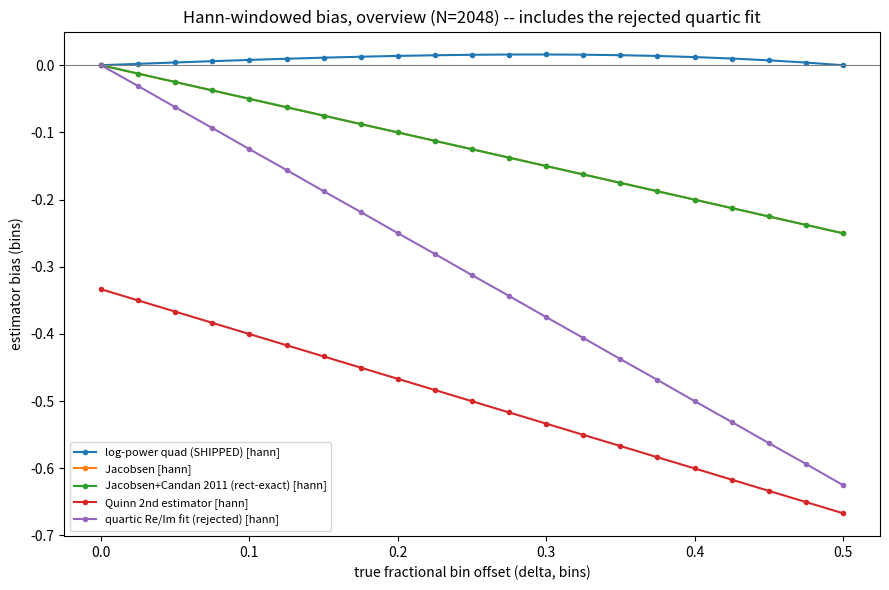
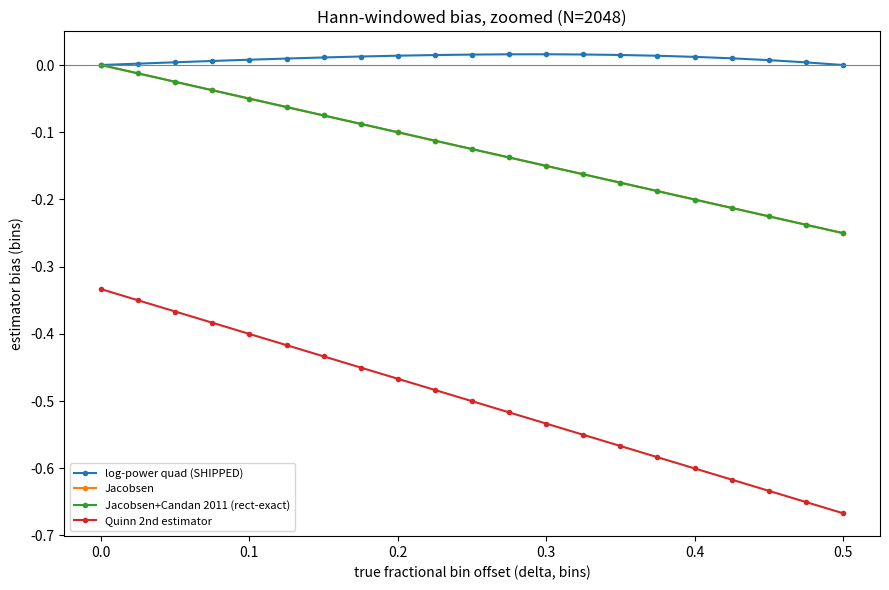
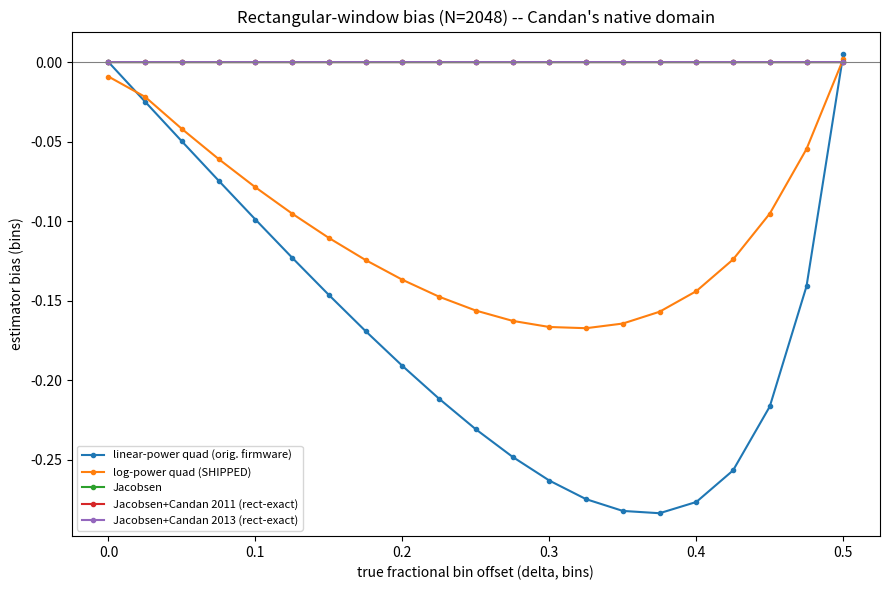
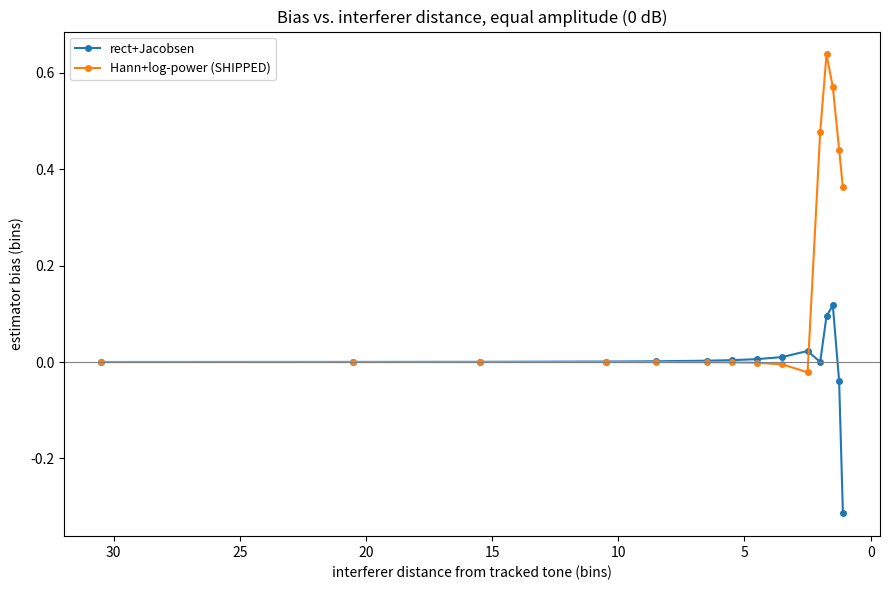
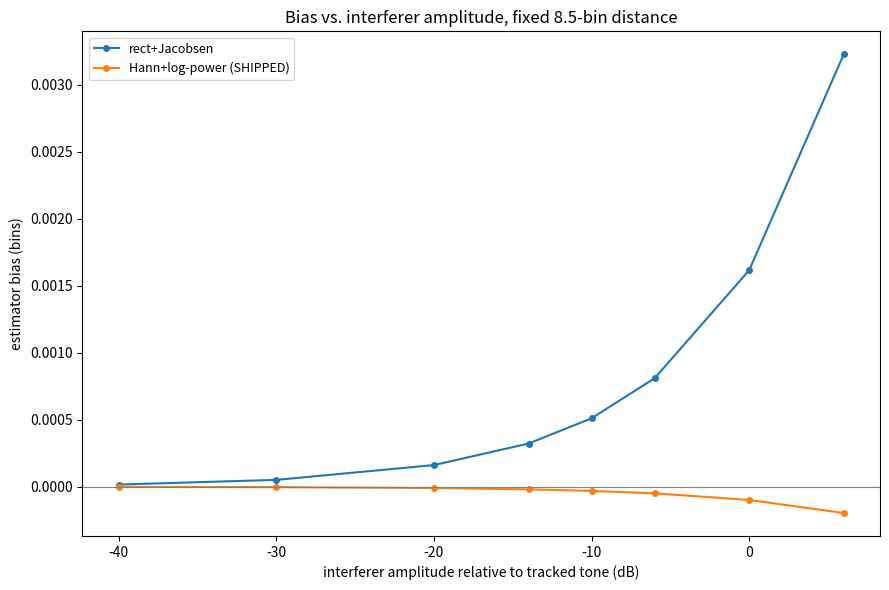

Generate these figures, in order, with matplotlib:
#!/usr/bin/env python3
"""
Compares the shipped trackq interpolator (Hann window + log-power 3-point
parabola, uberclock.c:trackq_fft_peak_vertex_estimate_mhz) against the
standard DFT-interpolation estimators from the literature already cited in
the investigation record's Sources section (Jacobsen & Kootsookos 2007,
Quinn 1994), plus Candan's closed-form bias correction of Jacobsen's
estimator (Candan, IEEE SPL 2011/2013).

Also re-runs the "fit a quadratic to Re(k) and a separate quadratic to
Im(k), then maximize the resulting 4th-order |.|^2 curve" idea raised in a
meeting discussion, to document numerically why it was not adopted.

No FFT library or numpy needed: for a 3-bin interpolator, only X(k-1), X(k),
X(k+1) are ever used, so each is computed directly as a length-N DFT sum
(cmath, standard library only). matplotlib is used only for the plots, the
same as this directory's analyze_sweep_capture.py / analyze_loopback_capture.py.

No hardware required -- this is a pure signal-model simulation: a clean
single tone at a known fractional bin offset, windowed and DFT'd exactly as
the firmware does it, so "bias" here is the estimator's own mathematical
bias (noiseless), not anything measured on the bench.
"""
import argparse
import cmath
import math

import matplotlib.pyplot as plt

# Matches the bench setup used throughout the investigation record
# (Section 5/7/12): N=2048, Fs=10 kHz baseband IF, nominal peak at bin 205.
N = 2048
FS_HZ = 10000.0
BIN_HZ = FS_HZ / N
K0 = 205


# --------------------------------------------------------------------------
# Signal model: a single real tone at (K0+delta) bins, direct 3-bin DFT.
# --------------------------------------------------------------------------

def hann(n_idx):
    return 0.5 - 0.5 * math.cos((2.0 * math.pi * n_idx) / (N - 1))


def make_samples(delta_bins, phase, window):
    f_hz = (K0 + delta_bins) * BIN_HZ
    w = hann if window == "hann" else (lambda n: 1.0)
    return [w(n) * math.cos(2.0 * math.pi * f_hz * n / FS_HZ + phase) for n in range(N)]


def dft_bin(samples, k):
    """X(k) = sum_n samples[n] * exp(-j 2 pi k n / N) -- direct sum, no FFT needed."""
    acc = 0j
    w = cmath.exp(-2j * math.pi * k / N)
    wn = 1.0 + 0j
    for s in samples:
        acc += s * wn
        wn *= w
    return acc


def three_bins(delta_bins, phase, window):
    samples = make_samples(delta_bins, phase, window)
    return dft_bin(samples, K0 - 1), dft_bin(samples, K0), dft_bin(samples, K0 + 1)


# --------------------------------------------------------------------------
# Estimators. Each takes the three complex bins and returns the estimated
# bin index (K0 + fractional correction).
# --------------------------------------------------------------------------

def est_linear_power_quad(xm1, x0, xp1):
    """Original/baseline: linear-power 3-point parabola (pre-fix firmware)."""
    y1, y2, y3 = abs(xm1) ** 2, abs(x0) ** 2, abs(xp1) ** 2
    den = y1 - 2.0 * y2 + y3
    return K0 + 0.5 * (y1 - y3) / den


def est_log_power_quad(xm1, x0, xp1):
    """Shipped method: log-power 3-point parabola (uberclock.c:1197-1220)."""
    y1, y2, y3 = abs(xm1) ** 2, abs(x0) ** 2, abs(xp1) ** 2
    ly1, ly2, ly3 = math.log(y1), math.log(y2), math.log(y3)
    den = ly1 - 2.0 * ly2 + ly3
    return K0 + 0.5 * (ly1 - ly3) / den


def est_jacobsen(xm1, x0, xp1):
    """Jacobsen's estimator (Jacobsen & Kootsookos 2007, eq. as republished):
    delta = Re[(X(k-1)-X(k+1)) / (2X(k)-X(k-1)-X(k+1))]."""
    num = xm1 - xp1
    den = 2.0 * x0 - xm1 - xp1
    return K0 + (num / den).real


def est_jacobsen_candan2011(xm1, x0, xp1):
    """Candan 2011 (IEEE SPL vol.18 no.6): exact closed-form bias correction
    of Jacobsen's estimator, derived specifically for a RECTANGULAR window:
        correction_factor = tan(pi/N) / (pi/N)
    Applying this constant to Hann-windowed bins is *not* derived/justified
    by Candan's paper and is included here only to show what happens if you
    try it anyway (see results)."""
    raw = est_jacobsen(xm1, x0, xp1) - K0
    c1 = math.tan(math.pi / N) / (math.pi / N)
    return K0 + c1 * raw


def est_jacobsen_candan2013(xm1, x0, xp1):
    """Candan's refined (arctan) correction, also rectangular-window-exact."""
    qc1 = est_jacobsen_candan2011(xm1, x0, xp1) - K0
    qc2 = math.atan(qc1 * math.pi / N) / (math.pi / N)
    return K0 + qc2


def est_quinn2(xm1, x0, xp1):
    """Quinn's second estimator (Quinn 1994): ratio-based, no window-specific
    correction constant needed."""
    a1 = (xm1 / x0).real
    a2 = (xp1 / x0).real
    d1 = a1 / (1.0 - a1)
    d2 = -a2 / (1.0 - a2)
    delta = d2 if (d1 > 0.0 and d2 > 0.0) else d1
    return K0 + delta


def est_quartic_reim(xm1, x0, xp1):
    """The 'fit a quadratic to Re(k), another to Im(k), maximize the
    resulting quartic |.|^2 curve' idea raised in discussion. 3 points fully
    determine each quadratic (exact interpolation, no free parameters), so
    this is evaluated with a fine grid search over the quartic rather than
    any closed form. Included to document why it was rejected, not as a
    candidate for adoption."""
    re = (xm1.real, x0.real, xp1.real)
    im = (xm1.imag, x0.imag, xp1.imag)

    def quad_coeffs(y):
        # Lagrange quadratic through (-1,y[0]), (0,y[1]), (1,y[2])
        a = (y[0] - 2.0 * y[1] + y[2]) / 2.0
        b = (y[2] - y[0]) / 2.0
        c = y[1]
        return a, b, c

    are_, bre_, cre_ = quad_coeffs(re)
    aim_, bim_, cim_ = quad_coeffs(im)
    best_x, best_p = 0.0, -1.0
    steps = 4001
    for i in range(steps):
        x = -1.0 + 2.0 * i / (steps - 1)
        rv = are_ * x * x + bre_ * x + cre_
        iv = aim_ * x * x + bim_ * x + cim_
        p = rv * rv + iv * iv
        if p > best_p:
            best_p, best_x = p, x
    return K0 + best_x


ESTIMATORS = {
    "linear-power quad (orig. firmware)": est_linear_power_quad,
    "log-power quad (SHIPPED)": est_log_power_quad,
    "Jacobsen": est_jacobsen,
    "Jacobsen+Candan 2011 (rect-exact)": est_jacobsen_candan2011,
    "Jacobsen+Candan 2013 (rect-exact)": est_jacobsen_candan2013,
    "Quinn 2nd estimator": est_quinn2,
    "quartic Re/Im fit (rejected)": est_quartic_reim,
}


def bias_curve(name, estimator, window, deltas, phase=0.0):
    out = []
    for d in deltas:
        xm1, x0, xp1 = three_bins(d, phase, window)
        est = estimator(xm1, x0, xp1)
        out.append(est - (K0 + d))
    return out


# --------------------------------------------------------------------------
# Two-tone interferer robustness sweep.
#
# Every bias number above assumes a single, perfectly isolated tone -- the
# idealization Jacobsen/Quinn/Candan's closed-form derivations depend on.
# uberclock.c:1147-1150 explicitly worries about a second case: "any
# unrelated, momentarily-stronger spectral component (image, harmonic,
# filter leakage)" showing up alongside the tracked tone. This section
# injects exactly that -- a second tone at a deliberately non-bin-aligned
# offset (so it genuinely leaks across bins rather than landing cleanly on
# one) -- and compares how much that leakage biases rect+Jacobsen (no
# window-derived sidelobe suppression) against the shipped Hann+log-power
# estimator, as a function of the interferer's distance and amplitude.
# --------------------------------------------------------------------------

def make_two_tone(delta_bins, interferer_offset_bins, interferer_amp_ratio, window, interferer_phase=0.37):
    f1 = (K0 + delta_bins) * BIN_HZ
    f2 = (K0 + interferer_offset_bins) * BIN_HZ
    w = hann if window == "hann" else (lambda n: 1.0)
    out = []
    for n in range(N):
        s = (math.cos(2.0 * math.pi * f1 * n / FS_HZ)
             + interferer_amp_ratio * math.cos(2.0 * math.pi * f2 * n / FS_HZ + interferer_phase))
        out.append(w(n) * s)
    return out


def interferer_bias(delta_bins, interferer_offset_bins, interferer_amp_ratio, window, estimator):
    samples = make_two_tone(delta_bins, interferer_offset_bins, interferer_amp_ratio, window)
    xm1 = dft_bin(samples, K0 - 1)
    x0 = dft_bin(samples, K0)
    xp1 = dft_bin(samples, K0 + 1)
    est = estimator(xm1, x0, xp1)
    return est - (K0 + delta_bins)


# (method name, window, estimator) pair compared throughout this sweep.
RECT_JACOBSEN = ("rect+Jacobsen", "rect", est_jacobsen)
HANN_SHIPPED = ("Hann+log-power (SHIPPED)", "hann", est_log_power_quad)

INTERFERER_DISTANCES_BINS = [30.5, 20.5, 15.5, 10.5, 8.5, 6.5, 5.5, 4.5, 3.5, 2.5, 2.0, 1.75, 1.5, 1.25, 1.1]
INTERFERER_AMPLITUDE_DB = [-40, -30, -20, -14, -10, -6, 0, 6]


def run_interferer_sweep():
    print("=== Two-tone interferer robustness sweep (N={}) ===\n".format(N))
    print("Primary tone bin-centered (delta=0.0); interferer deliberately placed")
    print("off-bin (k0 + integer + 0.5) so it genuinely leaks across bins instead")
    print("of landing cleanly on one.\n")

    print("--- Fixed 0 dB (equal-amplitude) interferer, swept by distance ---")
    header = f"{'interferer dist (bins)':>24}{RECT_JACOBSEN[0]:>22}{HANN_SHIPPED[0]:>28}{'rect worse by':>16}"
    print(header)
    dist_results = {RECT_JACOBSEN[0]: [], HANN_SHIPPED[0]: []}
    for off in INTERFERER_DISTANCES_BINS:
        rb = interferer_bias(0.0, off, 1.0, RECT_JACOBSEN[1], RECT_JACOBSEN[2])
        hb = interferer_bias(0.0, off, 1.0, HANN_SHIPPED[1], HANN_SHIPPED[2])
        dist_results[RECT_JACOBSEN[0]].append(rb)
        dist_results[HANN_SHIPPED[0]].append(hb)
        ratio = abs(rb) / abs(hb) if hb != 0 else float("inf")
        print(f"{off:24.2f}{rb:22.5f}{hb:28.5f}{ratio:15.1f}x")
    print()

    print("--- Fixed 8.5-bin interferer, swept by amplitude relative to the tracked tone ---")
    header = f"{'amplitude (dB)':>18}{RECT_JACOBSEN[0]:>22}{HANN_SHIPPED[0]:>28}"
    print(header)
    amp_results = {RECT_JACOBSEN[0]: [], HANN_SHIPPED[0]: []}
    for db in INTERFERER_AMPLITUDE_DB:
        ratio_lin = 10.0 ** (db / 20.0)
        rb = interferer_bias(0.0, 8.5, ratio_lin, RECT_JACOBSEN[1], RECT_JACOBSEN[2])
        hb = interferer_bias(0.0, 8.5, ratio_lin, HANN_SHIPPED[1], HANN_SHIPPED[2])
        amp_results[RECT_JACOBSEN[0]].append(rb)
        amp_results[HANN_SHIPPED[0]].append(hb)
        print(f"{db:17d} {rb:22.5f}{hb:28.5f}")
    print()

    return dist_results, amp_results


def plot_interferer_sweep(dist_results, amp_results, save_prefix):
    fig, ax = plt.subplots(figsize=(9, 6))
    for label, vals in dist_results.items():
        ax.plot(INTERFERER_DISTANCES_BINS, vals, marker="o", markersize=4, label=label)
    ax.axhline(0, color="gray", linewidth=0.8)
    ax.invert_xaxis()
    ax.set_xlabel("interferer distance from tracked tone (bins)")
    ax.set_ylabel("estimator bias (bins)")
    ax.set_title("Bias vs. interferer distance, equal amplitude (0 dB)")
    ax.legend(fontsize=9)
    fig.tight_layout()
    fig.savefig(f"{save_prefix}_interferer_distance.png", dpi=150)
    print(f"Saved {save_prefix}_interferer_distance.png")

    fig, ax = plt.subplots(figsize=(9, 6))
    for label, vals in amp_results.items():
        ax.plot(INTERFERER_AMPLITUDE_DB, vals, marker="o", markersize=4, label=label)
    ax.axhline(0, color="gray", linewidth=0.8)
    ax.set_xlabel("interferer amplitude relative to tracked tone (dB)")
    ax.set_ylabel("estimator bias (bins)")
    ax.set_title("Bias vs. interferer amplitude, fixed 8.5-bin distance")
    ax.legend(fontsize=9)
    fig.tight_layout()
    fig.savefig(f"{save_prefix}_interferer_amplitude.png", dpi=150)
    print(f"Saved {save_prefix}_interferer_amplitude.png")


def main():
    ap = argparse.ArgumentParser(description=__doc__)
    ap.add_argument("--save", default="fft_interp_estimator",
                     help="output PNG filename prefix (default: fft_interp_estimator)")
    args = ap.parse_args()

    deltas = [i * 0.025 for i in range(21)]  # 0.000 .. 0.500 bin, step 0.025

    print(f"=== FFT interpolation estimator comparison, N={N}, Fs={FS_HZ:.0f} Hz, "
          f"bin width={BIN_HZ:.4f} Hz ===\n")
    print("Noiseless single-tone simulation: bias = estimated bin - true bin,")
    print("swept across one full FFT bin (delta = 0 is bin-centered, delta = 0.5")
    print("is exactly on the boundary between two bins).\n")

    results = {}  # (name, window) -> list of bias values aligned with deltas
    combos = [
        ("linear-power quad (orig. firmware)", "rect"),
        ("log-power quad (SHIPPED)", "rect"),
        ("Jacobsen", "rect"),
        ("Jacobsen+Candan 2011 (rect-exact)", "rect"),
        ("Jacobsen+Candan 2013 (rect-exact)", "rect"),
        ("log-power quad (SHIPPED)", "hann"),
        ("Jacobsen", "hann"),
        ("Jacobsen+Candan 2011 (rect-exact)", "hann"),
        ("Quinn 2nd estimator", "hann"),
        ("quartic Re/Im fit (rejected)", "hann"),
    ]
    for name, window in combos:
        results[(name, window)] = bias_curve(name, ESTIMATORS[name], window, deltas)

    def fmt_row(label, vals):
        cells = "".join(f"{v:9.4f}" for v in vals)
        return f"{label:38s}{cells}"

    header = "".join(f"{d:9.3f}" for d in deltas)
    print("--- delta (bins) ---")
    print(f"{'estimator (window)':38s}{header}")
    for (name, window), vals in results.items():
        print(fmt_row(f"{name} [{window}]", vals))
    print()

    print("--- peak |bias| in bins, and in Hz at this N/Fs ---")
    for (name, window), vals in results.items():
        peak = max(abs(v) for v in vals)
        print(f"{name:38s}[{window:4s}]  {peak:8.5f} bin   {peak * BIN_HZ:8.4f} Hz")
    print()

    # --- Plot 1: overview, includes the broken quartic estimator so its
    # scale is visible relative to everything else.
    fig, ax = plt.subplots(figsize=(9, 6))
    for (name, window), vals in results.items():
        if window != "hann":
            continue
        ax.plot(deltas, vals, marker="o", markersize=3,
                label=f"{name} [hann]")
    ax.axhline(0, color="gray", linewidth=0.8)
    ax.set_xlabel("true fractional bin offset (delta, bins)")
    ax.set_ylabel("estimator bias (bins)")
    ax.set_title(f"Hann-windowed bias, overview (N={N}) -- includes the rejected quartic fit")
    ax.legend(fontsize=8)
    fig.tight_layout()
    fig.savefig(f"{args.save}_overview.png", dpi=150)
    print(f"Saved {args.save}_overview.png")

    # --- Plot 2: zoomed, Hann-window estimators worth actually comparing
    # (excludes the quartic fit, which is ~40x larger in scale).
    fig, ax = plt.subplots(figsize=(9, 6))
    for (name, window) in combos:
        if window != "hann" or "quartic" in name:
            continue
        ax.plot(deltas, results[(name, window)], marker="o", markersize=3,
                label=f"{name}")
    ax.axhline(0, color="gray", linewidth=0.8)
    ax.set_xlabel("true fractional bin offset (delta, bins)")
    ax.set_ylabel("estimator bias (bins)")
    ax.set_title(f"Hann-windowed bias, zoomed (N={N})")
    ax.legend(fontsize=8)
    fig.tight_layout()
    fig.savefig(f"{args.save}_hann_zoomed.png", dpi=150)
    print(f"Saved {args.save}_hann_zoomed.png")

    # --- Plot 3: rectangular-window estimators (where Jacobsen/Candan are
    # actually derived to be exact).
    fig, ax = plt.subplots(figsize=(9, 6))
    for (name, window) in combos:
        if window != "rect":
            continue
        ax.plot(deltas, results[(name, window)], marker="o", markersize=3,
                label=f"{name}")
    ax.axhline(0, color="gray", linewidth=0.8)
    ax.set_xlabel("true fractional bin offset (delta, bins)")
    ax.set_ylabel("estimator bias (bins)")
    ax.set_title(f"Rectangular-window bias (N={N}) -- Candan's native domain")
    ax.legend(fontsize=8)
    fig.tight_layout()
    fig.savefig(f"{args.save}_rect.png", dpi=150)
    print(f"Saved {args.save}_rect.png")

    # --- Two-tone interferer robustness sweep ---
    dist_results, amp_results = run_interferer_sweep()
    plot_interferer_sweep(dist_results, amp_results, args.save)


if __name__ == "__main__":
    main()
